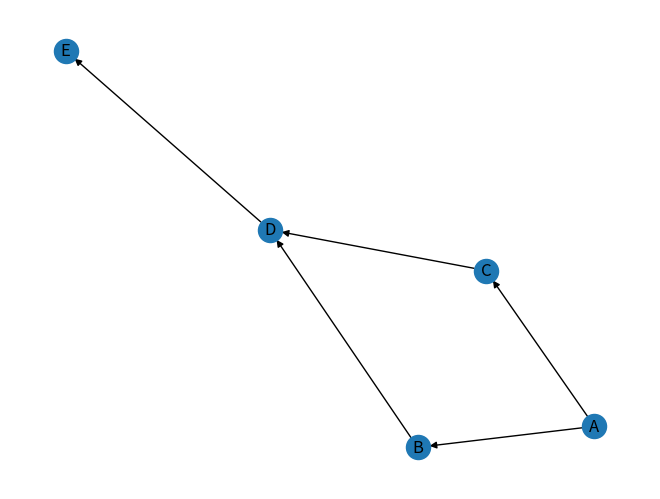

Source code (Python):
import numpy as np

import networkx as nx

import matplotlib.pyplot as plt



"""Defina TAD Digrafo e implemente todas las operaciones vistas en teoría y determine la complejidad de cada una de ellas.
a.	Representación secuencial. 
b.	Representación encadenada.
"""

class Registro:
    def __init__(self, nodo, conocido, distancia, camino):
        self.nodo = nodo
        self.conocido = conocido
        self.distancia = distancia
        self.camino = camino

class DigrafoSecuencial:
    __array:np.array
    __cantvertices:int
    __pesos:np.array

    def __init__(self,vertices,aristas) -> None:
        self.__vertices = vertices
        self.__array = np.full((len(self.__vertices),len(self.__vertices)),False)
        self.__pesos = np.full((len(self.__vertices),len(self.__vertices)),1)
        for arista in aristas:
            self.__array[self.__posVertice(arista[0])][self.__posVertice(arista[1])] = True

    def getPeso(self,vertice1,vertice2):
        return self.__pesos[self.__posVertice(vertice1)][self.__posVertice(vertice2)]
    
    def setPesos(self,pesos: list):
        for peso in pesos:
            self.__pesos[self.__posVertice(peso[0])][self.__posVertice(peso[1])] = peso[2]
            self.__pesos[self.__posVertice(peso[1])][self.__posVertice(peso[0])] = peso[2]
    

    def __posVertice(self,vertice):
        for i in range(len(self.__vertices)):
            if self.__vertices[i] == vertice:
                return i
        raise Exception("Vertice inexistente")

    def RecorridoProfundidad(self,vertice):
        visitados = []
        pila = []
        pila.append(vertice)
        while len(pila) > 0:
            v = pila.pop()
            if v not in visitados:
                visitados.append(v)
                for ady in self.adyacentes(v):
                    pila.append(ady)
        return visitados
    
    def RecorridoAnchura(self,vertice):
        visitados = []
        cola = []
        cola.append(vertice)
        while len(cola) > 0:
            v = cola.pop(0)
            if v not in visitados:
                visitados.append(v)
                for ady in self.adyacentes(v):
                    cola.append(ady)
        return visitados

    def camino(self,nodo_inicial,nodo_final):
        visitados = []
        pila = []
        pila.append(nodo_inicial)
        while len(pila) > 0:
            v = pila.pop()
            if v not in visitados:
                visitados.append(v)
                if v == nodo_final:
                    return visitados
                for ady in self.adyacentes(v):
                    pila.append(ady)
        return None

    def adyacentes(self,vertice):
        pos = self.__posVertice(vertice)
        ady = []
        for i in range(len(self.__vertices)):
            if self.__array[pos][i]:
                ady.append(self.__vertices[i])
        return ady

    def grado(self,vertice):
        return len(self.adyacentes(vertice))

    def esConexo(self):
        esConexo = True
        i = 0
        while i < len(self.__vertices) and esConexo:
            if len(self.RecorridoProfundidad(self.__vertices[i])) < len(self.__vertices):
                esConexo = False
            i += 1
        return esConexo

    def mostrar(self):
        print(self.__array)


    def dijkstra(self,verticeOrigen):
        Tabla = {}
        for vertice in self.__vertices:
            Tabla[vertice] = Registro(vertice,False,999999999,None)
        Tabla[verticeOrigen].distancia = 0
        
        for i in range(len(self.__vertices)):
            #Buscar el vertice con menor distancia y que no haya sido visitado
            v = None
            for vertice in self.__vertices:
                if not Tabla[vertice].conocido:
                    if v == None or Tabla[vertice].distancia < Tabla[v].distancia:
                        v = vertice
            Tabla[v].conocido = True
            #Actualizar los registros de los adyacentes
            for w in self.adyacentes(v):
                if Tabla[v].distancia + self.getPeso(v,w) < Tabla[w].distancia:
                    Tabla[w].distancia = Tabla[v].distancia + self.getPeso(v,w)
                    Tabla[w].camino = v
        return Tabla
    
    def caminoMinimo(self,verticeOrigen,verticeDestino):
        Tabla = self.dijkstra(verticeOrigen)
        camino = []
        v = verticeDestino
        while v != None:
            camino.append(v)
            v = Tabla[v].camino
        camino.reverse()
        return camino

    def grafico(self,vertices, adyacencia):
        G = nx.DiGraph()
        G.add_nodes_from(vertices)
        G.add_edges_from(adyacencia)
        nx.draw(G, with_labels=True)
        plt.show()

if __name__ == "__main__":
    vertexs = ["A","B","C","D","E"]
    edges = [("A","B"),("A","C"),("B","D"),("C","D"),("D","E")]
    graph = DigrafoSecuencial(vertexs,edges)
    graph.mostrar()
    print("Nodos adyacentes a A ->",graph.adyacentes("A"))
    print("Grado del vertice A ->",graph.grado("A"))
    print("Recorrido en profundidad desde el vertice A ->",graph.RecorridoProfundidad("A"))
    print("Recorrido en anchura desde el vertice A ->",graph.RecorridoAnchura("A"))
    if graph.camino("A","D"): print("Camino de A a D->",graph.camino("A","D")) 
    else: print("No existe camino")
    print("¿Es conexo?: ",graph.esConexo())
    print("Camino minimo de A a D->",graph.caminoMinimo("A","D"))
    graph.grafico(vertexs,edges)
